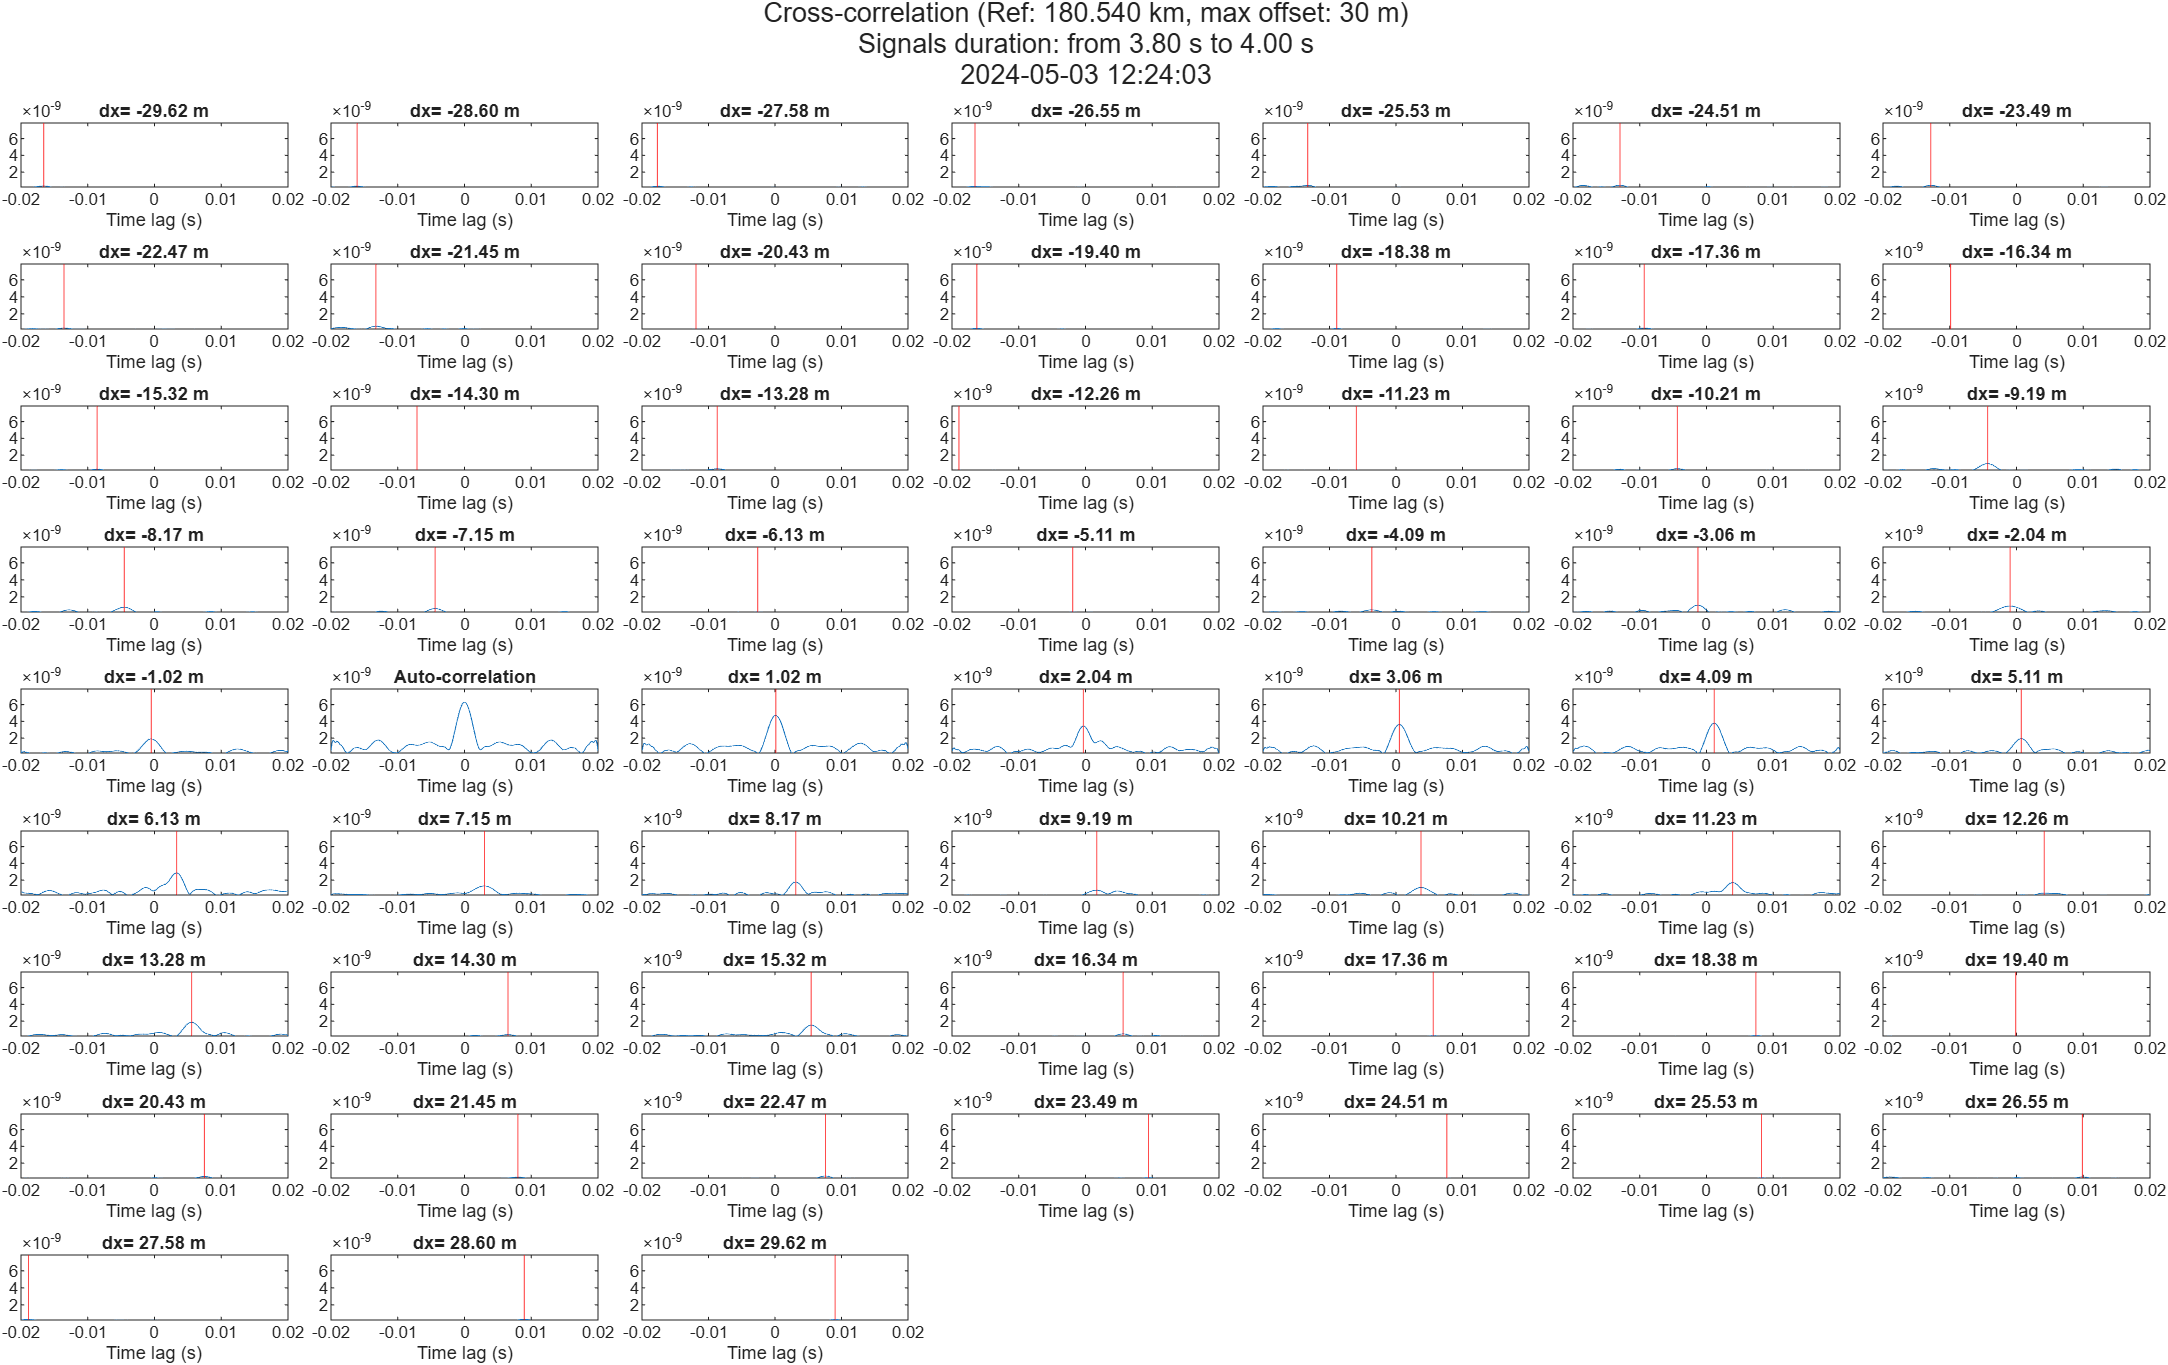

Values plotted in this chart, from the file beside it:
Offset, Peak_value, Time
-29.62, 3.534932424442e-10, -0.0166
-28.6, 3.29664813032198e-10, -0.01608
-27.58, 3.19731970173634e-10, -0.01768
-26.55, 2.8510016506102e-10, -0.01656
-25.53, 4.00951963912353e-10, -0.01328
-24.51, 4.34670153547612e-10, -0.01296
-23.49, 4.19533650049554e-10, -0.01284
-22.47, 3.4750697659475e-10, -0.01356
-21.45, 5.51769907440018e-10, -0.01328
-20.43, 2.17523717709196e-10, -0.01188
-19.4, 2.95942762762453e-10, -0.01628
-18.38, 2.90155036557679e-10, -0.00892
-17.36, 3.3482629210097e-10, -0.00932
-16.34, 1.66778860849817e-10, -0.00988
-15.32, 3.2226026588676e-10, -0.0086
-14.3, 1.3562438571881e-10, -0.00712
-13.28, 3.69446080344986e-10, -0.00868
-12.26, 1.97258052489624e-10, -0.01896
-11.23, 2.11841104203487e-10, -0.00596
-10.21, 3.78478488404915e-10, -0.00436
-9.192, 9.88475272511473e-10, -0.00432
-8.17, 7.89661784947989e-10, -0.00452
-7.149, 6.25092675996526e-10, -0.0044
-6.128, 2.34571412006778e-10, -0.0026
-5.107, 2.36496978346769e-10, -0.00192
-4.085, 4.75974136048834e-10, -0.00364
-3.064, 1.03437310645464e-09, -0.00128
-2.043, 9.27560454412952e-10, -0.00096
-1.021, 1.90536548684962e-09, -0.00048
0, 6.2825544430815e-09, 0
1.021, 4.70360048974613e-09, 0.00012
2.043, 3.44100688873169e-09, -0.00032
3.064, 3.61801815689683e-09, 0.00052
4.085, 3.78039843997573e-09, 0.00116
5.107, 1.93657099803675e-09, 0.00072
6.128, 2.85130556369583e-09, 0.00332
7.149, 1.30740641454962e-09, 0.003
8.17, 1.76992057857149e-09, 0.00312
9.192, 8.01295589179717e-10, 0.00168
10.21, 1.1226101230557e-09, 0.00376
11.23, 1.70150453257036e-09, 0.00392
12.26, 4.49760420864912e-10, 0.00416
13.28, 1.8624103137819e-09, 0.00556
14.3, 3.83079490382301e-10, 0.00652
15.32, 1.52541957433484e-09, 0.00544
16.34, 4.7425781208567e-10, 0.00564
17.36, 2.56640634799554e-10, 0.0056
18.38, 2.75390969822371e-10, 0.0074
19.4, 2.16250485666379e-10, -0.00012
20.43, 4.06507763793111e-10, 0.00748
21.45, 3.38080334881452e-10, 0.008
22.47, 4.63490011586021e-10, 0.0076
23.49, 2.62148524158324e-10, 0.00944
24.51, 2.08348860610687e-10, 0.00764
25.53, 2.48039502184456e-10, 0.00824
26.55, 3.58597849708067e-10, 0.00988
27.58, 2.90650382753068e-10, -0.01888
28.6, 3.11587309927122e-10, 0.00896
29.62, 2.73012110579953e-10, 0.00904
